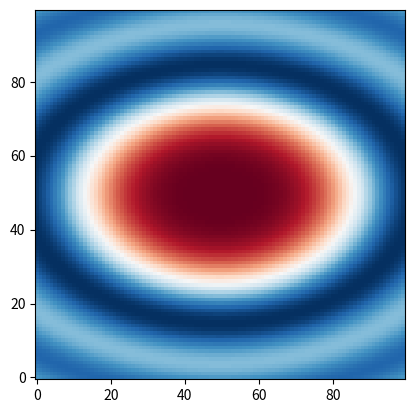

Source code (Python): (Note: this script raises an exception after producing the figure.)
import numpy as np
import matplotlib.pyplot as plt 
import scipy.ndimage
import math


class MGridData:
    def __init__(self, ZGrid, NumPoints):
        self.coords = []
        self.ZGrid = ZGrid
        self.NumPoints = NumPoints
        self.fig = None
        self.cid = None


    def onclick(self, event):
        ix,iy = event.xdata, event.ydata
        
        print ('x = {}, y = {}'.format(ix,iy))

        self.coords.append((ix,iy))
        if len(self.coords) == 2:
            self.fig.canvas.mpl_disconnect(self.cid)
            plt.close(self.fig)


    def PlotNExtractProfile(self):
        fig, ax = plt.subplots(nrows=1)
        self.fig = fig
        ax.imshow(self.ZGrid, origin="lower",cmap="RdBu_r")
        cid = self.fig.canvas.mpl_connect("button_press_event", self.onclick)
        self.cid= cid
        
        plt.show()

        x, y = np.linspace(self.coords[0][0], self.coords[1][0], self.NumPoints), \
               np.linspace(self.coords[0][1], self.coords[1][1], self.NumPoints)

        zi = scipy.ndimage.map_coordinates(Z, np.vstack((x,y)))
        Dist = math.sqrt((self.coords[1][0] - self.coords[0][0])**2.0 + (self.coords[1][1] - self.coords[0][1])**2.0)
        ZDist = np.linspace(0, Dist, self.NumPoints)

        fig, ax = plt.subplots(nrows=2)
        self.fig = fig
        self.cid = None

        ax[0].imshow(self.ZGrid,origin="lower",cmap="RdBu_r")
        ax[0].plot([self.coords[0][0], self.coords[1][0]], [self.coords[0][1], self.coords[1][1]], 'ro-')

        ax[1].plot(ZDist,zi)
        plt.show()


N = 100
X, Y = np.mgrid[-3:3:complex(0, N), -2:2:complex(0, N)]
Z1 = np.exp(-X**2 - Y**2)
Z2 = np.exp(-(X - 1)**2 - (Y - 1)**2)
Z = (Z1 - Z2) * 2
Z = np.sin(X**2 + Y**2) / (X**2 + Y**2)


MGrid = MGridData(NumPoints=1000,ZGrid=Z)
MGrid.PlotNExtractProfile()
print(MGrid.coords)
